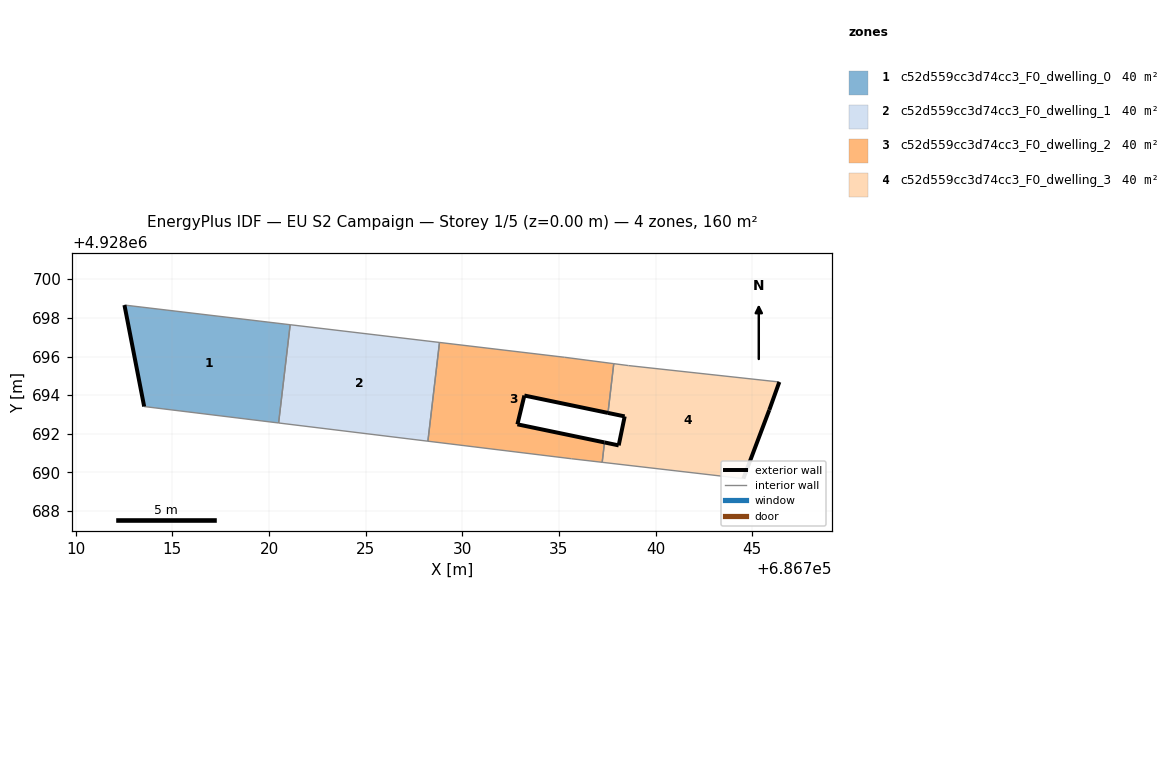
=== STOREY PLAN SPEC (per zone: floor XY polygon, exterior-wall plan segments, windows/doors) ===
zone 1: c52d559cc3d74cc3_F0_dwelling_0  (39.9 m²)
  floor: (686720.50, 4928692.56) (686721.09, 4928697.64) (686712.52, 4928698.66) (686713.54, 4928693.41)
  exterior wall: (686713.54, 4928693.41) – (686712.52, 4928698.66)  [5.3 m]
  interior walls: 3
zone 2: c52d559cc3d74cc3_F0_dwelling_1  (39.9 m²)
  floor: (686728.22, 4928691.62) (686728.82, 4928696.73) (686721.09, 4928697.64) (686720.50, 4928692.56)
  interior walls: 4
zone 3: c52d559cc3d74cc3_F0_dwelling_2  (39.9 m²)
  floor: (686737.24, 4928690.53) (686737.36, 4928691.55) (686732.85, 4928692.49) (686733.21, 4928693.98) (686737.54, 4928693.08) (686737.83, 4928695.63) (686735.28, 4928695.96) (686728.82, 4928696.73) (686728.22, 4928691.62) (686735.64, 4928690.71)
  exterior wall: (686733.21, 4928693.98) – (686732.85, 4928692.49)  [1.5 m]
  exterior wall: (686732.85, 4928692.49) – (686737.36, 4928691.55)  [4.6 m]
  exterior wall: (686737.54, 4928693.08) – (686733.21, 4928693.98)  [4.4 m]
  interior walls: 7
zone 4: c52d559cc3d74cc3_F0_dwelling_3  (39.9 m²)
  floor: (686744.54, 4928689.68) (686745.88, 4928693.23) (686746.40, 4928694.68) (686738.59, 4928695.53) (686737.83, 4928695.63) (686737.54, 4928693.08) (686738.40, 4928692.90) (686738.09, 4928691.40) (686737.36, 4928691.55) (686737.24, 4928690.53)
  exterior wall: (686745.88, 4928693.23) – (686744.54, 4928689.68)  [3.8 m]
  exterior wall: (686737.36, 4928691.55) – (686738.09, 4928691.40)  [0.7 m]
  exterior wall: (686738.09, 4928691.40) – (686738.40, 4928692.90)  [1.5 m]
  exterior wall: (686738.40, 4928692.90) – (686737.54, 4928693.08)  [0.9 m]
  exterior wall: (686746.40, 4928694.68) – (686745.88, 4928693.23)  [1.5 m]
  interior walls: 5

=== DERIVED (storey summary) ===
Building: EU S2 Campaign
Storey: 1 of 5  (floor level z = 0.00 m)
Storey gross floor area: 159.7 m²
Zones on this storey: 4
  - c52d559cc3d74cc3_F0_dwelling_0: floor 39.9 m²; exterior wall 5.3 m (16.0 m²); WWR 0.0%
  - c52d559cc3d74cc3_F0_dwelling_1: floor 39.9 m²
  - c52d559cc3d74cc3_F0_dwelling_2: floor 39.9 m²; exterior wall 10.6 m (31.7 m²); WWR 0.0%
  - c52d559cc3d74cc3_F0_dwelling_3: floor 39.9 m²; exterior wall 8.5 m (25.5 m²); WWR 0.0%
Zone adjacency (shared interzone walls):
  - c52d559cc3d74cc3_F0_dwelling_0 ↔ c52d559cc3d74cc3_F0_dwelling_1
  - c52d559cc3d74cc3_F0_dwelling_1 ↔ c52d559cc3d74cc3_F0_dwelling_2
  - c52d559cc3d74cc3_F0_dwelling_2 ↔ c52d559cc3d74cc3_F0_dwelling_3